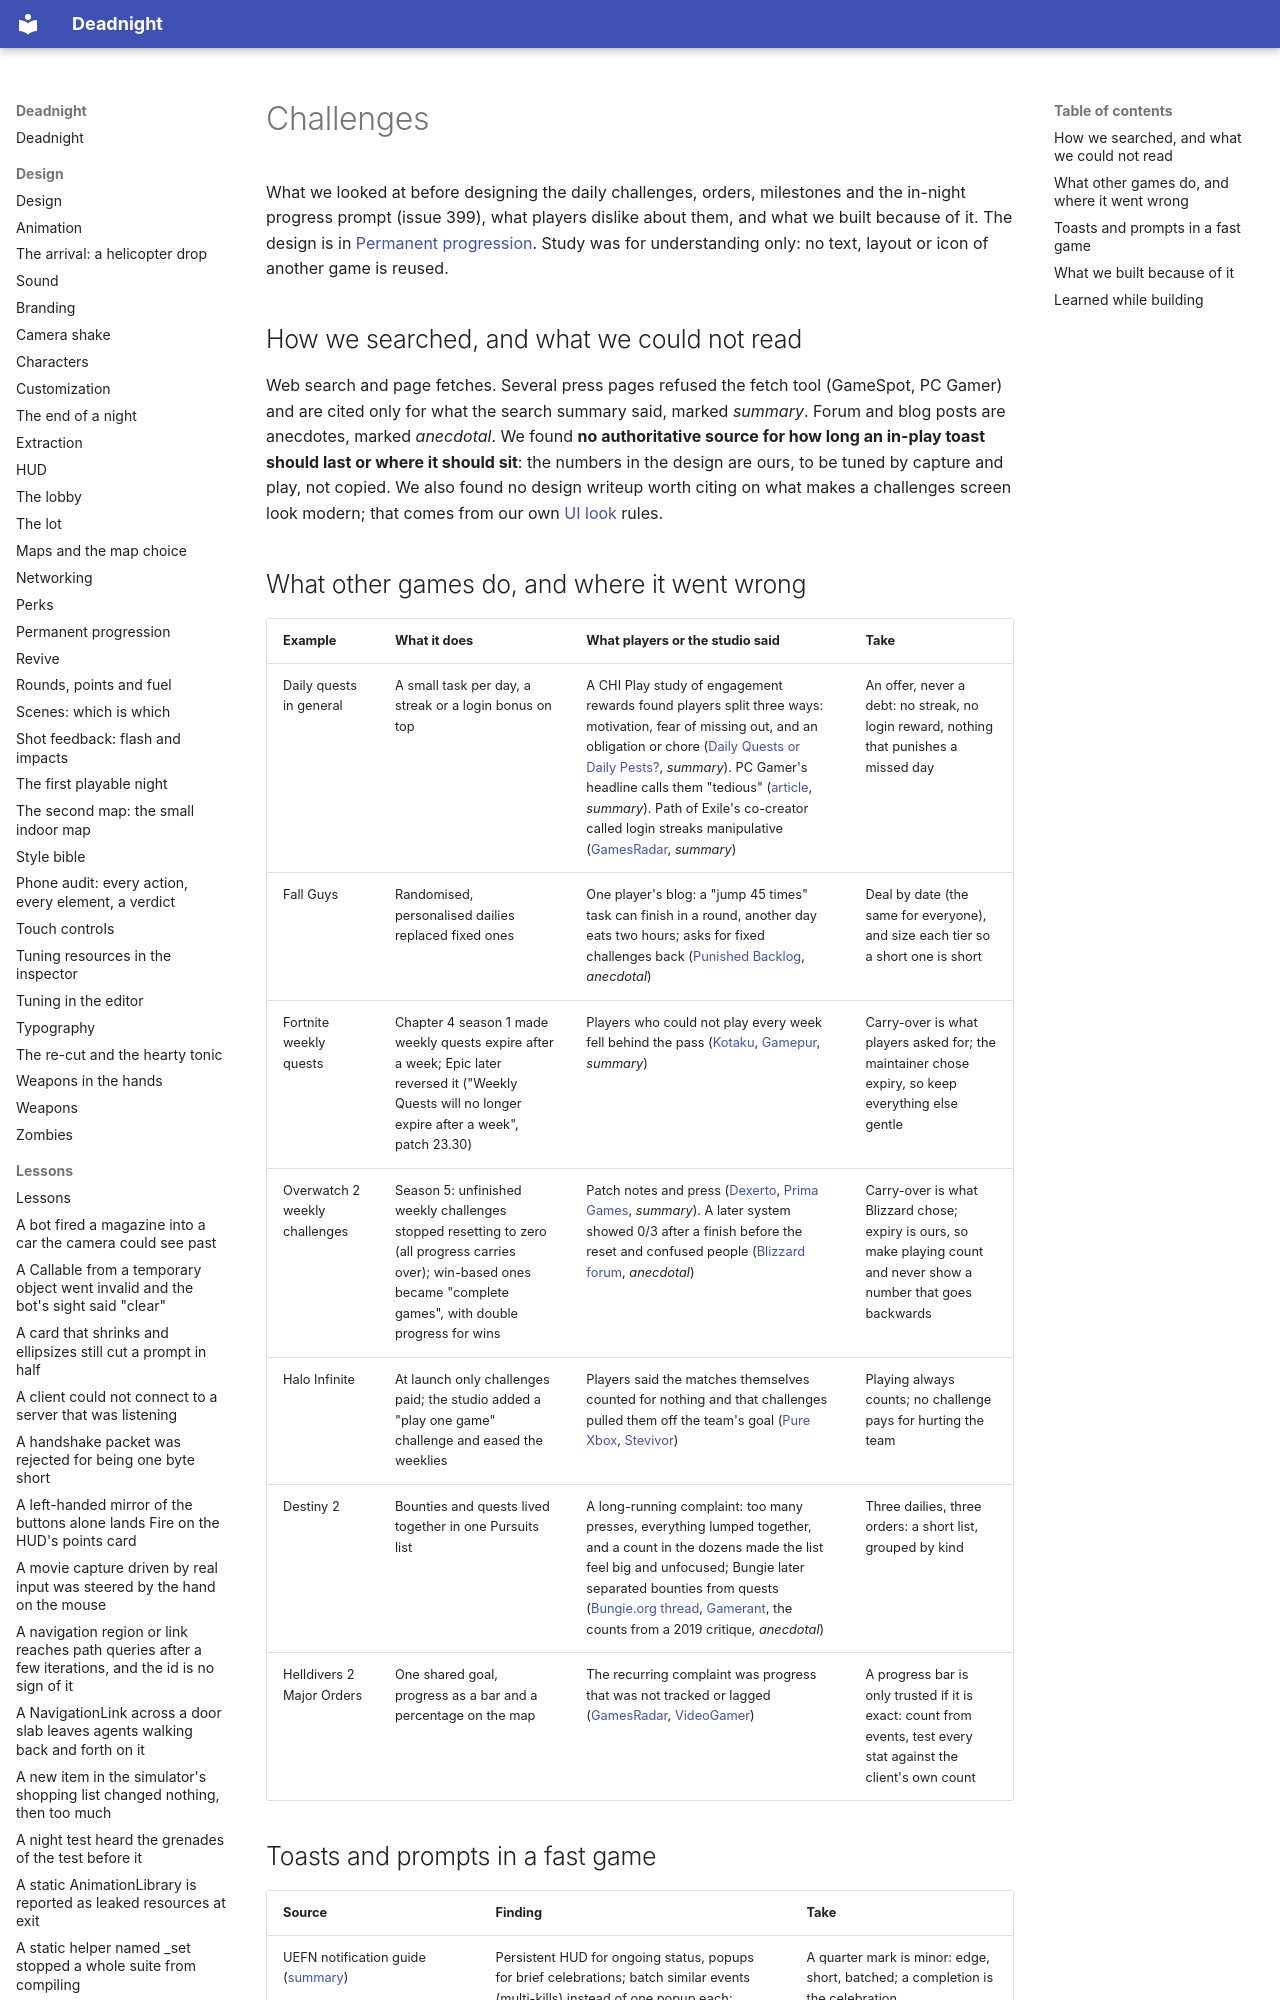

repository: Ryubara/deadnight · page: research/challenges/index.html · generator: mkdocs

# Challenges

What we looked at before designing the daily challenges, orders, milestones and the in-night progress prompt (issue
399), what players dislike about them, and what we built because of it. The design is in
[Permanent progression](../design/progression.md#challenges-dailies-orders-and-milestones). Study was for
understanding only: no text, layout or icon of another game is reused.

## How we searched, and what we could not read

Web search and page fetches. Several press pages refused the fetch tool (GameSpot, PC Gamer) and are cited only for
what the search summary said, marked *summary*. Forum and blog posts are anecdotes, marked *anecdotal*. We found **no
authoritative source for how long an in-play toast should last or where it should sit**: the numbers in the design are
ours, to be tuned by capture and play, not copied. We also found no design writeup worth citing on what makes a
challenges screen look modern; that comes from our own [UI look](../design/style.md#ui-look) rules.
